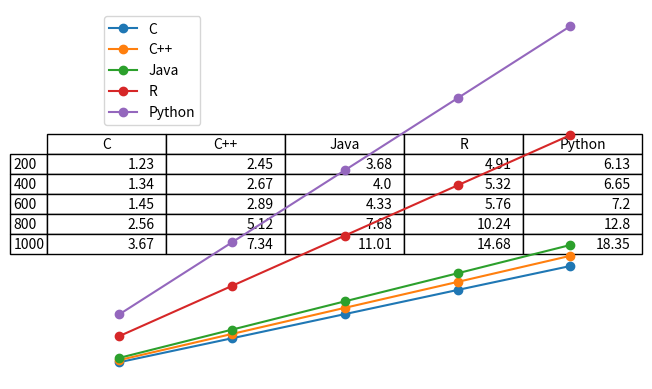

Generate this figure with matplotlib:
import matplotlib.pyplot as plt

file_sizes = [200, 400, 600, 800, 1000]  
c_times = [1.23, 2.45, 3.68, 4.91, 6.13]  
cpp_times = [1.34, 2.67, 4.00, 5.32, 6.65]  
java_times = [1.45, 2.89, 4.33, 5.76, 7.20]  
r_times = [2.56, 5.12, 7.68, 10.24, 12.80]  
python_times = [3.67, 7.34, 11.01, 14.68, 18.35]  

# Create a table
table_data = [c_times, cpp_times, java_times, r_times, python_times]
headers = ['C', 'C++', 'Java', 'R', 'Python']
table = plt.table(cellText=table_data, colLabels=headers, rowLabels=file_sizes, loc='center')

# Format the table
table.auto_set_font_size(False)
table.set_fontsize(10)
table.scale(1.2, 1.2)

# Hide axes
ax = plt.gca()
ax.get_xaxis().set_visible(False)
ax.get_yaxis().set_visible(False)
plt.box(on=None)

# Create a graph
plt.plot(file_sizes, c_times, marker='o', label='C')
plt.plot(file_sizes, cpp_times, marker='o', label='C++')
plt.plot(file_sizes, java_times, marker='o', label='Java')
plt.plot(file_sizes, r_times, marker='o', label='R')
plt.plot(file_sizes, python_times, marker='o', label='Python')
plt.xlabel('File Size (MB)')
plt.ylabel('Time (seconds)')
plt.legend()

# Show the table and graph
plt.show()
